Photos from the image-classification dataset "dataset" in the GitHub repository Aryawwww/Image-Programming-group-10. Its 5 classes are: tomato bacterial spot, tomato late blight, tomato septoria leaf spot, tomato yellow leaf curl virus, tomato healthy.

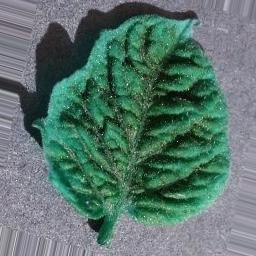
Label: tomato yellow leaf curl virus

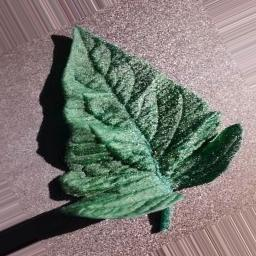
Label: tomato bacterial spot

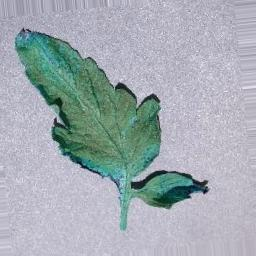
Label: tomato septoria leaf spot

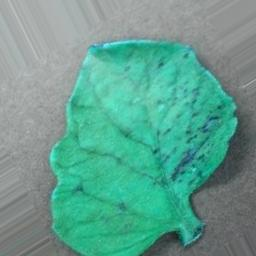
Label: tomato healthy

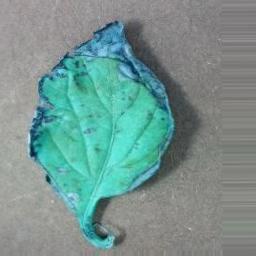
Label: tomato healthy

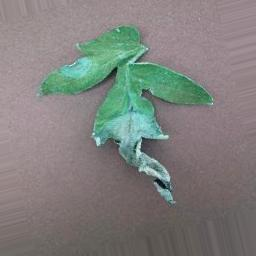
Label: tomato late blight
